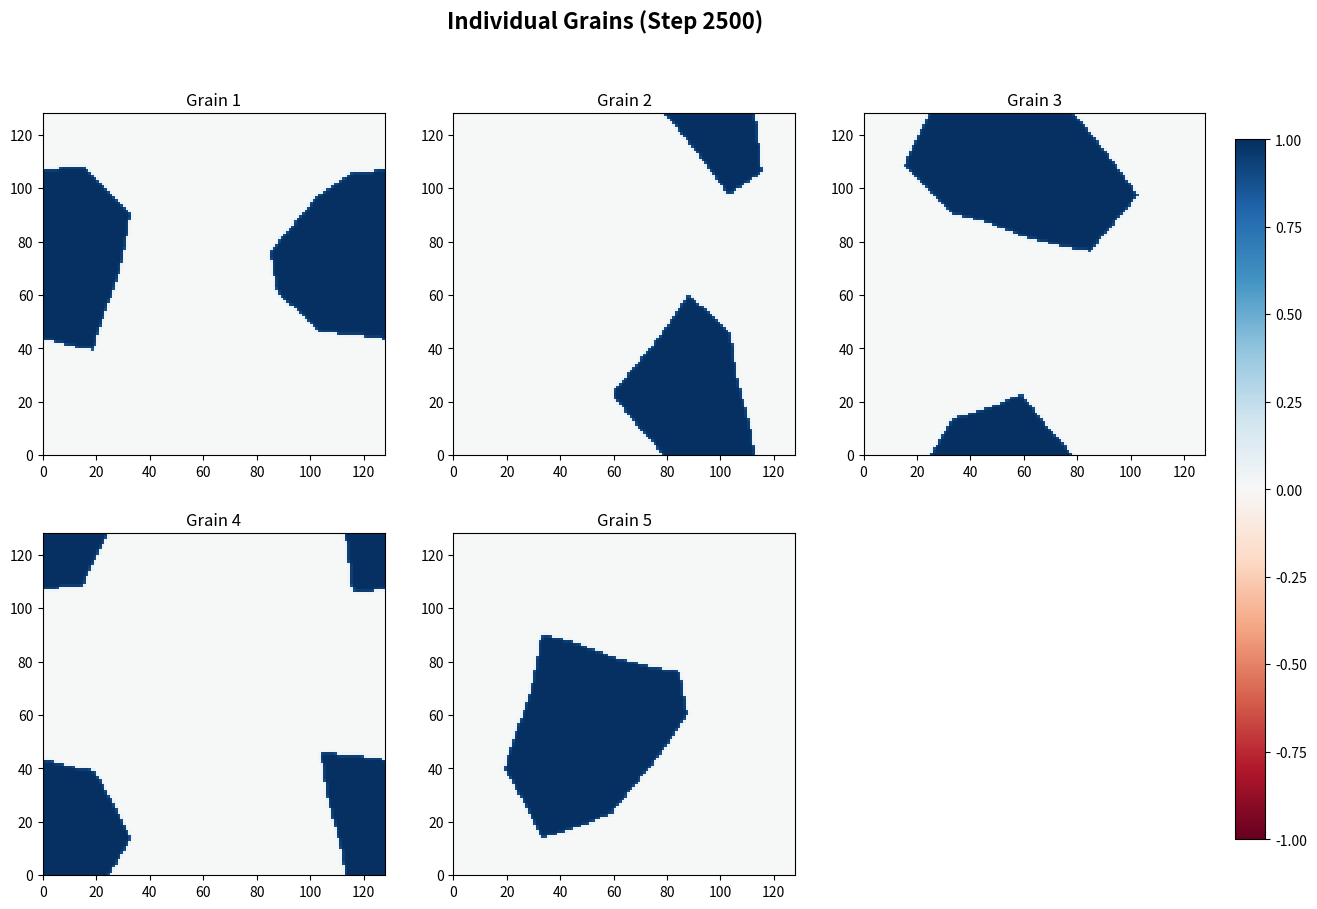
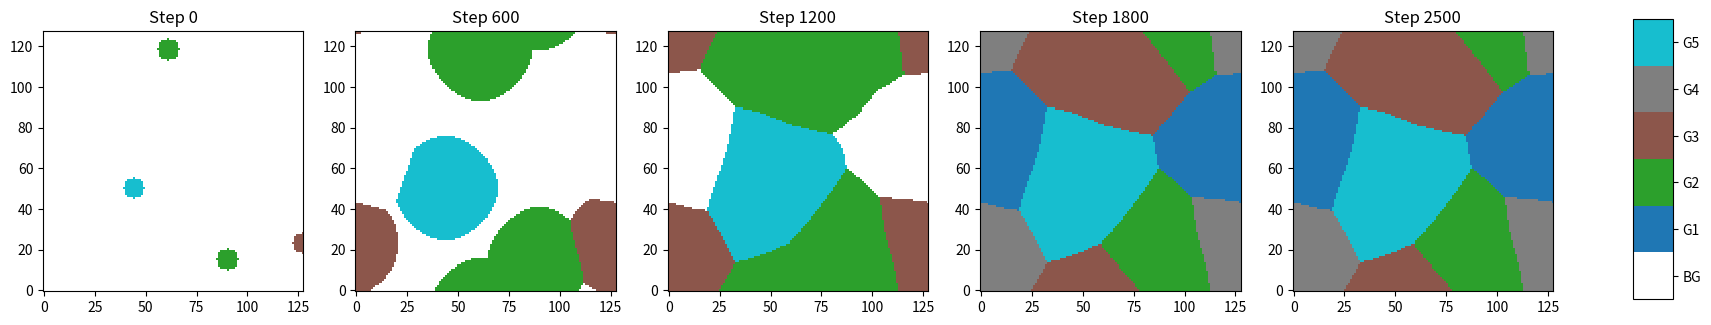

Here is the Python script that generated these plots, in order: (Note: this script raises an exception after producing the figures.)
import numpy as np
import matplotlib.pyplot as plt
from matplotlib.animation import FuncAnimation, FFMpegWriter
from matplotlib.colors import ListedColormap, Normalize

class MultiGrainGrowthSimulation:
    """Multi-grain 성장 시뮬레이션 클래스 (Allen-Cahn 모델)"""

    def __init__(self, N=128, num_grains=5, dx=1.0, dt=0.01,
                 grad_coeff=0.1, mobility=5.0, p_coeff=2.0,
                 radius=5, pbc_x=True, pbc_y=True, random_seed=None):
        """
        기초 파라미터 설정 및 시뮬레이션 구조 설정

        Parameters
        ----------
        N : int
            그리드 포인트 개수 (N×N)
        num_grains : int
            그레인 개수
        dx : float
            그리드 간격
        dt : float
            시간 스텝
        grad_coeff : float
            그래디언트 계수 (ε²)
        mobility : float
            이동성 (Mobility)
        p_coeff : float
            페널티 항 계수 (Penalty term coefficient)
        radius : int
            초기 원형 영역 반경
        pbc_x : bool
            X 방향 주기 경계 조건
        pbc_y : bool
            Y 방향 주기 경계 조건
        random_seed : int or None
            난수 생성 시드 (재현성을 위해 사용)
        """
        # 파라미터 저장
        self.N = N
        self.num_grains = num_grains
        self.dx = dx
        self.dt = dt
        self.grad_coeff = grad_coeff
        self.mobility = mobility
        self.p_coeff = p_coeff
        self.radius = radius
        self.pbc_x = pbc_x
        self.pbc_y = pbc_y
        self.random_seed = random_seed

        # 난수 시드 설정
        if random_seed is not None:
            np.random.seed(random_seed)

        # 초기화
        self.phi = self._initialize_phi()
        self.step_count = 0

        # 저장된 상태들
        self.phi_history = []  # 저장된 phi 필드 리스트
        self.step_history = []  # 저장된 스텝 번호 리스트

        # 시각화 설정
        self.grain_cmap = self._create_grain_colormap()
        self.grain_norm = Normalize(vmin=-1, vmax=self.num_grains)


    def _initialize_phi(self):
        """
        Order parameter phi 초기화 (Multi-grain)

        각 그레인을 도메인 내 랜덤한 위치에 반경 radius인 원형으로 배치

        Returns
        -------
        np.ndarray
            초기화된 phi 필드 (N×N×num_grains)
        """
        phi = np.zeros((self.N, self.N, self.num_grains))
        X, Y = np.meshgrid(np.arange(self.N), np.arange(self.N))

        # 각 그레인에 대해 랜덤한 위치에 초기 원형 영역 설정
        for i in range(self.num_grains):
            x0 = np.random.randint(0, self.N)
            y0 = np.random.randint(0, self.N)
            mask = (X - x0)**2 + (Y - y0)**2 <= self.radius**2
            phi[mask, i] = 1.0

        return phi


    def _create_grain_colormap(self):
        """
        그레인별 색상 맵 생성

        각 그레인(0~num_grains-1)에 고유한 색상을 할당하는 ListedColormap 생성
        background (값 -1)는 흰색으로 표시

        Returns
        -------
        matplotlib.colors.ListedColormap
            그레인별 색상 맵
        """
        # tab10 colormap에서 색상 추출 (최대 10개 그레인)
        base_cmap = plt.get_cmap('tab10', min(self.num_grains, 10))
        colors = [base_cmap(i) for i in range(self.num_grains)]

        # 배경색(흰색)과 그레인 색상을 합침
        # 인덱스: -1 = 배경(흰색), 0~num_grains-1 = 그레인 색상
        all_colors = [(1.0, 1.0, 1.0)] + colors  # 배경을 맨 앞에

        grain_cmap = ListedColormap(all_colors)
        return grain_cmap


    def _get_grain_field(self, phi_snapshot):
        """
        phi 필드에서 grain_id 필드 생성

        각 위치(i,j)에서 가장 큰 phi 값을 가진 그레인의 인덱스를 반환
        phi의 최댓값이 임계값보다 작으면 배경으로 표시(-1)

        Parameters
        ----------
        phi_snapshot : np.ndarray
            특정 시간의 phi 필드 (N×N×num_grains)

        Returns
        -------
        np.ndarray
            그레인 인덱스 필드 (N×N), 범위: -1(배경) ~ num_grains-1
        """
        # 각 위치에서 최댓값을 가진 그레인 인덱스 찾기
        grain_id = np.argmax(phi_snapshot, axis=2)  # 범위: 0 ~ num_grains-1
        grain_strength = np.max(phi_snapshot, axis=2)  # 각 위치의 최대 phi 값

        # 모든 그레인의 phi가 작으면(< 0.1) 배경으로 표시
        threshold = 0.1
        grain_id = grain_id.astype(float)
        grain_id[grain_strength < threshold] = -1

        return grain_id


    def laplacian(self, phi_2d):
        """
        라플라시안 계산 (Finite Difference Method)
        주기 경계 조건 지원

        Parameters
        ----------
        phi_2d : np.ndarray
            2D order parameter 필드

        Returns
        -------
        np.ndarray
            라플라시안 값
        """
        # X 방향 계산
        if self.pbc_x:
            phi_xp = np.roll(phi_2d, -1, axis=0)
            phi_xm = np.roll(phi_2d, 1, axis=0)
        else:
            phi_xp = np.zeros_like(phi_2d)
            phi_xm = np.zeros_like(phi_2d)
            phi_xp[:-1, :] = phi_2d[1:, :]
            phi_xm[1:, :] = phi_2d[:-1, :]

        # Y 방향 계산
        if self.pbc_y:
            phi_yp = np.roll(phi_2d, -1, axis=1)
            phi_ym = np.roll(phi_2d, 1, axis=1)
        else:
            phi_yp = np.zeros_like(phi_2d)
            phi_ym = np.zeros_like(phi_2d)
            phi_yp[:, :-1] = phi_2d[:, 1:]
            phi_ym[:, 1:] = phi_2d[:, :-1]

        return (phi_xp + phi_xm + phi_yp + phi_ym - 4 * phi_2d) / (self.dx * self.dx)


    def update_phi(self):
        """
        Order parameter phi 업데이트 (시간 스텝 한 번)

        Multi-grain Allen-Cahn 방정식 with 페널티 항:
        ∂φᵢ/∂t = M[ε²∇²φᵢ - (φᵢ³ - φᵢ) - 페널티항]

        페널티 항은 서로 다른 그레인이 겹치지 않도록 강제합니다.
        """
        lap = np.zeros_like(self.phi)
        for i in range(self.num_grains):
            lap[:, :, i] = self.laplacian(self.phi[:, :, i])

        total_phi_sq = np.sum(self.phi**2, axis=2)

        for i in range(self.num_grains):
            penalty = 2 * self.p_coeff * self.phi[:, :, i] * (
                total_phi_sq - self.phi[:, :, i]**2
            )

            self.phi[:, :, i] += (
                self.dt * self.mobility * (
                    self.grad_coeff * lap[:, :, i]
                    - (self.phi[:, :, i]**3 - self.phi[:, :, i])
                    - penalty
                )
            )

        self.step_count += 1


    def run_simulation(self, nsteps, save_interval=None):
        """
        시뮬레이션 실행 및 상태 저장

        Parameters
        ----------
        nsteps : int
            시뮬레이션 스텝 수
        save_interval : int or None
            몇 스텝마다 phi를 저장할지. None이면 마지막 상태만 저장
        """
        # 초기 상태 저장
        self.phi_history = [self.phi.copy()]
        self.step_history = [self.step_count]

        for step in range(nsteps):
            self.update_phi()

            # 저장 간격에 따라 상태 저장
            if save_interval is not None and self.step_count % save_interval == 0:
                self.phi_history.append(self.phi.copy())
                self.step_history.append(self.step_count)

        # 마지막 상태도 저장
        if save_interval is None or self.step_count % save_interval != 0:
            self.phi_history.append(self.phi.copy())
            self.step_history.append(self.step_count)

    def visualize_individual_grains(self, snapshot_index=-1, num_cols=3):
        """
        개별 그레인의 phi 필드를 시각화하며, 불필요한 subplot은 제거하고
        레이아웃을 최적화하여 colorbar와 겹치지 않도록 합니다.
        """
        if not self.phi_history:
            print("Error: No simulation history. Run simulation first.")
            return

        phi_snapshot = self.phi_history[snapshot_index]
        step_label = self.step_history[snapshot_index]

        num_rows = int(np.ceil(self.num_grains / num_cols))

        fig, axes = plt.subplots(num_rows, num_cols,
                                 figsize=(5 * num_cols, 5 * num_rows))

        axes = np.array(axes).flatten()

        for ax in axes[self.num_grains:]:
            fig.delaxes(ax)

        axes = axes[:self.num_grains]

        im = None
        for i, ax in enumerate(axes):
            im = ax.pcolormesh(phi_snapshot[:, :, i], cmap='RdBu', vmin=-1, vmax=1)
            ax.set_title(f'Grain {i+1}', fontsize=12)
            ax.set_aspect('equal')

        if im is not None:
            # 1. subplot들이 그려질 영역의 오른쪽 경계를 90%로 제한
            fig.subplots_adjust(right=0.9)

            # 2. 오른쪽에 남은 10% 공간에 colorbar를 위한 축 생성
            cbar_ax = fig.add_axes([0.92, 0.15, 0.02, 0.7])
            fig.colorbar(im, cax=cbar_ax)

        fig.suptitle(f'Individual Grains (Step {step_label})', fontsize=16, fontweight='bold')

        plt.show()

    def visualize_combined_view(self, num_snapshots=5):
        """
        모든 그레인을 합성하여 시각화 (1×N 배열)

        각 위치에서 가장 강한 phi를 가진 그레인을 색상으로 표시

        Parameters
        ----------
        num_snapshots : int
            표시할 스냅샷 개수
        """
        if not self.phi_history:
            print("Error: No simulation history. Run simulation first.")
            return

        indices = np.linspace(0, len(self.phi_history) - 1, num_snapshots, dtype=int)

        fig, axes = plt.subplots(1, num_snapshots, figsize=(4*num_snapshots, 4))
        if num_snapshots == 1:
            axes = [axes]

        im = None
        for idx, ax_idx in enumerate(indices):
            ax = axes[idx]
            phi_snap = self.phi_history[ax_idx]
            step_label = self.step_history[ax_idx]

            # grain_id 필드 생성 (각 위치에서 활성화된 그레인 인덱스)
            grain_field = self._get_grain_field(phi_snap)

            # 명시적 norm과 vmin/vmax를 사용하여 일관된 정규화 적용
            im = ax.imshow(grain_field, cmap=self.grain_cmap, norm=self.grain_norm,
                          interpolation='nearest', origin='lower')
            ax.set_title(f'Step {step_label}', fontsize=12)
            ax.set_aspect('equal')

        fig.subplots_adjust(right=0.88)

        # 정상적인 colorbar 추가 (각 색상 구간의 중앙에 라벨 배치)
        if im is not None:
            cbar_ax = fig.add_axes([0.92, 0.15, 0.02, 0.7])
            cbar = fig.colorbar(im, cax=cbar_ax, norm=self.grain_norm)

            # 각 색상 구간의 중앙 위치에 라벨 배치
            # vmin=-1, vmax=num_grains 범위에서
            # 색상 구간: [-1, 0), [0, 1), [1, 2), ..., [num_grains-1, num_grains)
            # 중앙: -0.5, 0.5, 1.5, ..., (num_grains-0.5)
            tick_positions = np.arange(-0.5, self.num_grains + 0.5, 1.0)
            tick_labels = ['BG'] + [f'G{i+1}' for i in range(self.num_grains)]

            cbar.set_ticks(tick_positions)
            cbar.set_ticklabels(tick_labels)

        plt.show()


    def visualize_animation(self, output_filename='multi_grain_growth.mp4', fps=10):
        """
        저장된 시뮬레이션을 mp4 animation으로 저장 (합성 view)

        각 위치에서 활성화된 그레인을 색상으로 표시

        Parameters
        ----------
        output_filename : str
            저장할 mp4 파일명
        fps : int
            애니메이션 프레임 속도
        """
        if not self.phi_history:
            print("Error: No simulation history. Run simulation first.")
            return

        fig, ax = plt.subplots(figsize=(6, 6))

        def animate(frame_idx):
            ax.clear()
            phi_snap = self.phi_history[frame_idx]
            grain_field = self._get_grain_field(phi_snap)

            im = ax.imshow(grain_field, cmap=self.grain_cmap, norm=self.grain_norm,
                          interpolation='nearest', origin='lower')
            ax.set_title(f'Multi-Grain Growth (Step {self.step_history[frame_idx]})')
            ax.set_aspect('equal')
            return [im]

        anim = FuncAnimation(fig, animate, frames=len(self.phi_history),
                           interval=100, blit=False, repeat=True)

        writer = FFMpegWriter(fps=fps)
        anim.save(output_filename, writer=writer)
        plt.close()
        print(f"Animation saved to {output_filename}")

if __name__ == "__main__":
    # 시뮬레이션 초기화
    sim = MultiGrainGrowthSimulation(
        N=128,
        num_grains=5,
        dx=1.0,
        dt=0.01,
        grad_coeff=0.1,
        mobility=5.0,
        p_coeff=2.0,
        radius=5,
        pbc_x=True,
        pbc_y=True,
        random_seed=25  # 재현성을 위해 seed 설정
    )

    # 시뮬레이션 실행 (100 스텝마다 저장)
    print("Running multi-grain growth simulation...")
    nsteps = 2500
    sim.run_simulation(nsteps=nsteps, save_interval=100)

    # 방법 1: 개별 그레인 시각화
    print("Visualizing individual grains...")
    sim.visualize_individual_grains(snapshot_index=-1, num_cols=3)

    # 방법 2: 합성 view 시각화 (1×5 배열)
    print("Visualizing combined grains (snapshots)...")
    sim.visualize_combined_view(num_snapshots=5)

    # 방법 3: 애니메이션으로 저장
    print("Generating animation...")
    sim.visualize_animation(output_filename='multi_grain_growth.mp4', fps=10)

    print(f"Total saved states: {len(sim.phi_history)}")